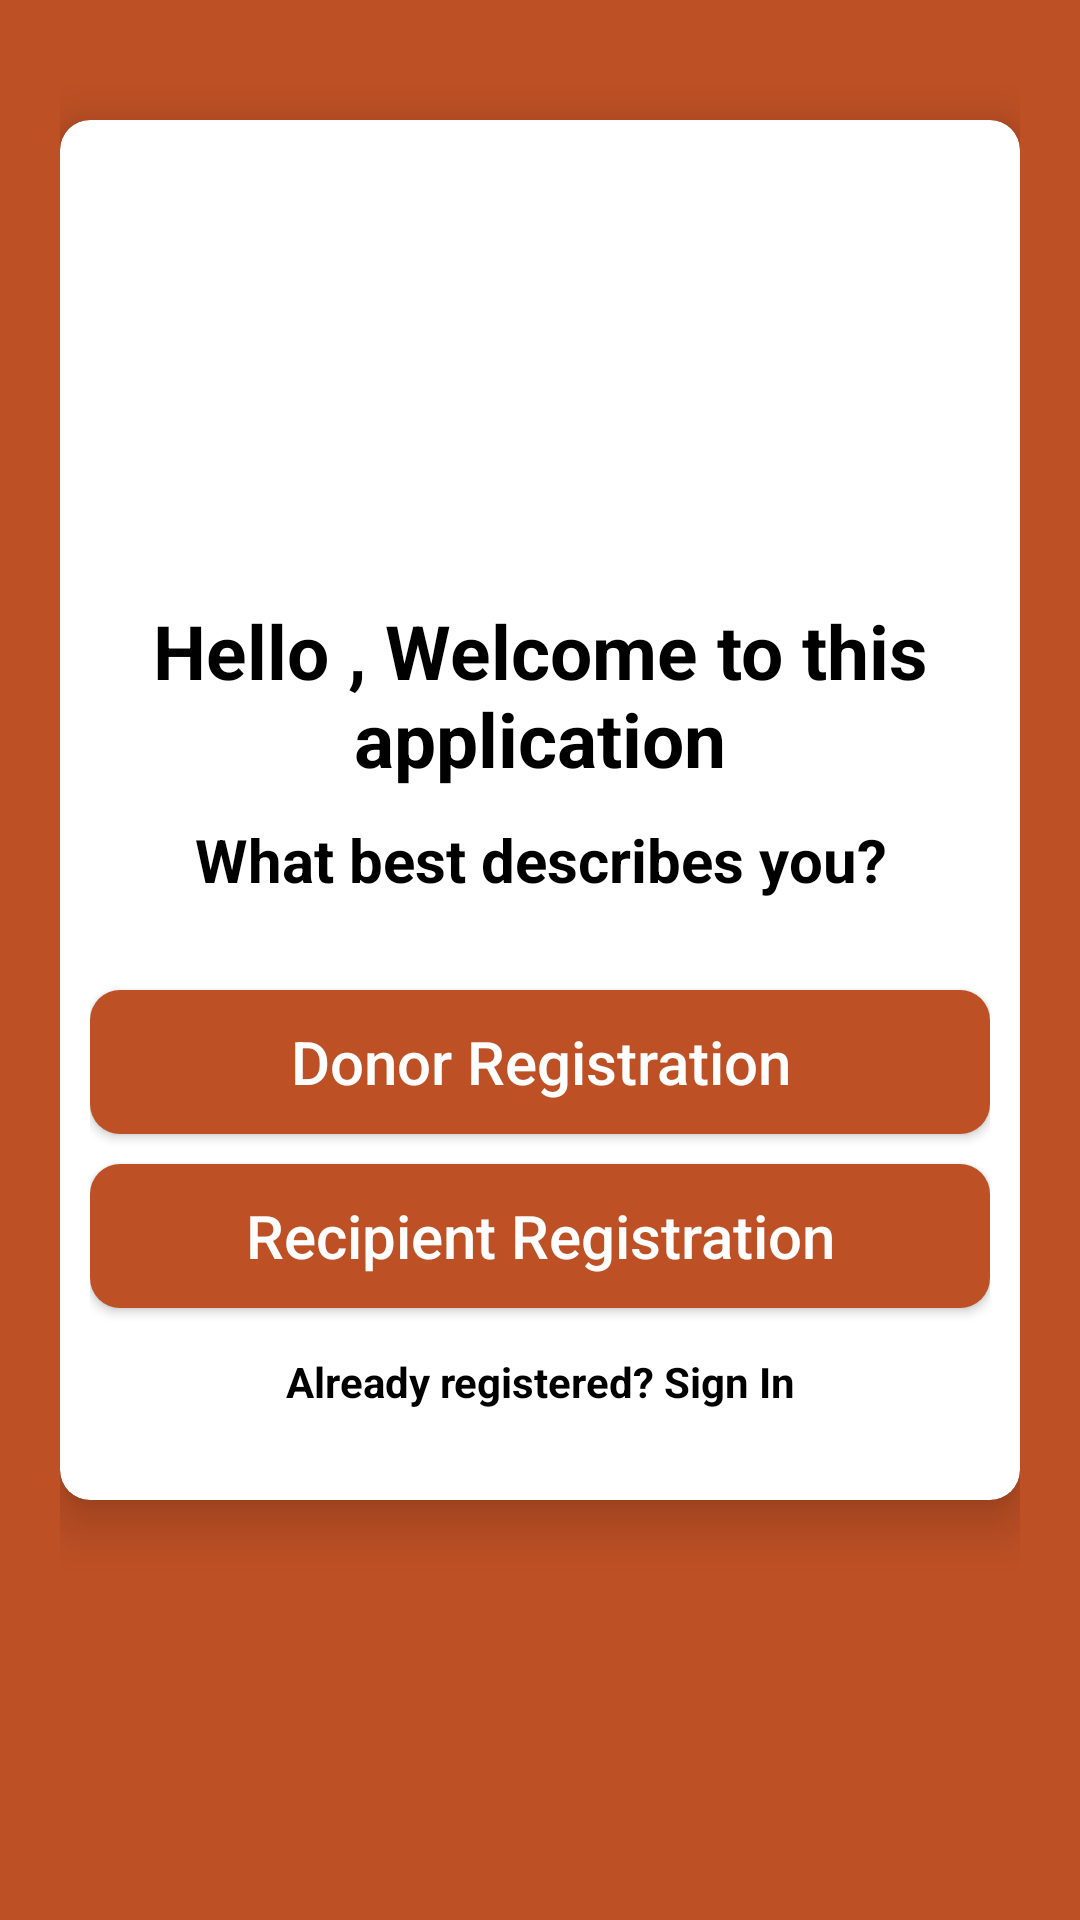

The Android layout XML behind this screen, and the referenced resources:
<!-- AndroidManifest.xml: application theme Theme.Blood_donation -->
<!-- res/layout/activity_select_registration.xml -->
<?xml version="1.0" encoding="utf-8"?>
<LinearLayout xmlns:android="http://schemas.android.com/apk/res/android"
    xmlns:app="http://schemas.android.com/apk/res-auto"
    xmlns:tools="http://schemas.android.com/tools"
    android:layout_width="match_parent"
    android:layout_height="match_parent"
    android:orientation="vertical"
    android:padding="20dp"
    android:background="#Be5025"
    tools:context=".SelectRegistrationActivity">

    <androidx.cardview.widget.CardView
        android:layout_width="match_parent"
        android:layout_height="wrap_content"
        android:layout_marginTop="20dp"
        app:cardCornerRadius="10dp"
        app:cardElevation="10dp"
        android:background="#fff"
        android:elevation="10dp">

        <LinearLayout
            android:layout_width="match_parent"
            android:layout_height="wrap_content"
            android:layout_margin="10dp"

            android:orientation="vertical">
            <ImageView

                android:layout_width="150dp"
                android:layout_height="150dp"
                android:layout_gravity="center"
                android:layout_marginTop="0dp"
                android:src="@drawable/applogo"/>
            <TextView

                android:text="Hello , Welcome to this application"
                android:textColor="#000"
                android:textSize="25sp"
                android:textStyle="bold"
                android:gravity="center"
                android:layout_width="match_parent"
                android:layout_height="wrap_content"/>

            <TextView

                android:layout_width="match_parent"
                android:layout_height="wrap_content"
                android:layout_marginTop="10dp"
                android:gravity="center"
                android:text="What best describes you?"
                android:textColor="#000"
                android:textSize="20sp"
                android:textStyle="bold"/>

            <LinearLayout
                android:layout_width="match_parent"
                android:layout_height="wrap_content"
                android:layout_marginTop="10dp"
                android:orientation="vertical"
                android:layout_marginBottom="20dp">

                <Button
                    android:id="@+id/donorButton"
                    android:layout_width="match_parent"
                    android:layout_height="wrap_content"
                    android:layout_gravity="center"
                    android:layout_marginTop="20dp"
                    android:background="@drawable/buttons_background"
                    android:text="Donor Registration"
                    android:textAllCaps="false"
                    android:textColor="#fff"
                    android:textSize="20sp" />

                <Button
                    android:id="@+id/recipientButton"
                    android:text="Recipient Registration"
                    android:textAllCaps="false"
                    android:layout_marginTop="10dp"
                    android:layout_gravity="center"
                    android:textColor="#fff"
                    android:textSize="20sp"
                    android:background="@drawable/buttons_background"
                    android:layout_width="match_parent"
                    android:layout_height="wrap_content"/>

                <TextView
                    android:id="@+id/backButton"
                    android:text="Already registered? Sign In"
                    android:layout_marginTop="15dp"
                    android:textColor="#000"
                    android:textStyle="bold"
                    android:gravity="center"
                    android:layout_width="match_parent"
                    android:layout_height="wrap_content"/>

            </LinearLayout>






        </LinearLayout>


    </androidx.cardview.widget.CardView>

</LinearLayout>
<!-- resources referenced by this layout -->
<resources>
  <!-- drawable buttons_background (drawable) -->
  <?xml version="1.0" encoding="utf-8"?>
  <shape xmlns:android="http://schemas.android.com/apk/res/android">    <solid        android:color="#Be5025"/>    <corners        android:radius="10dp"/></shape>
  <style name="Theme.Blood_donation" parent="Theme.MaterialComponents.Light.NoActionBar">
          
          <item name="colorPrimary">@color/purple_500</item>
          <item name="colorPrimaryVariant">@color/purple_700</item>
          <item name="colorOnPrimary">@color/white</item>
          
          <item name="colorSecondary">@color/teal_200</item>
          <item name="colorSecondaryVariant">@color/teal_700</item>
          <item name="colorOnSecondary">@color/black</item>
          
          <item name="android:statusBarColor" tools:targetApi="l">?attr/colorPrimaryVariant</item>
          
      </style>
  <color name="purple_500">#FF6200EE</color>
  <color name="purple_700">#FF3700B3</color>
  <color name="white">#FFFFFFFF</color>
  <color name="teal_200">#FF03DAC5</color>
  <color name="teal_700">#FF018786</color>
  <color name="black">#FF000000</color>
</resources>
